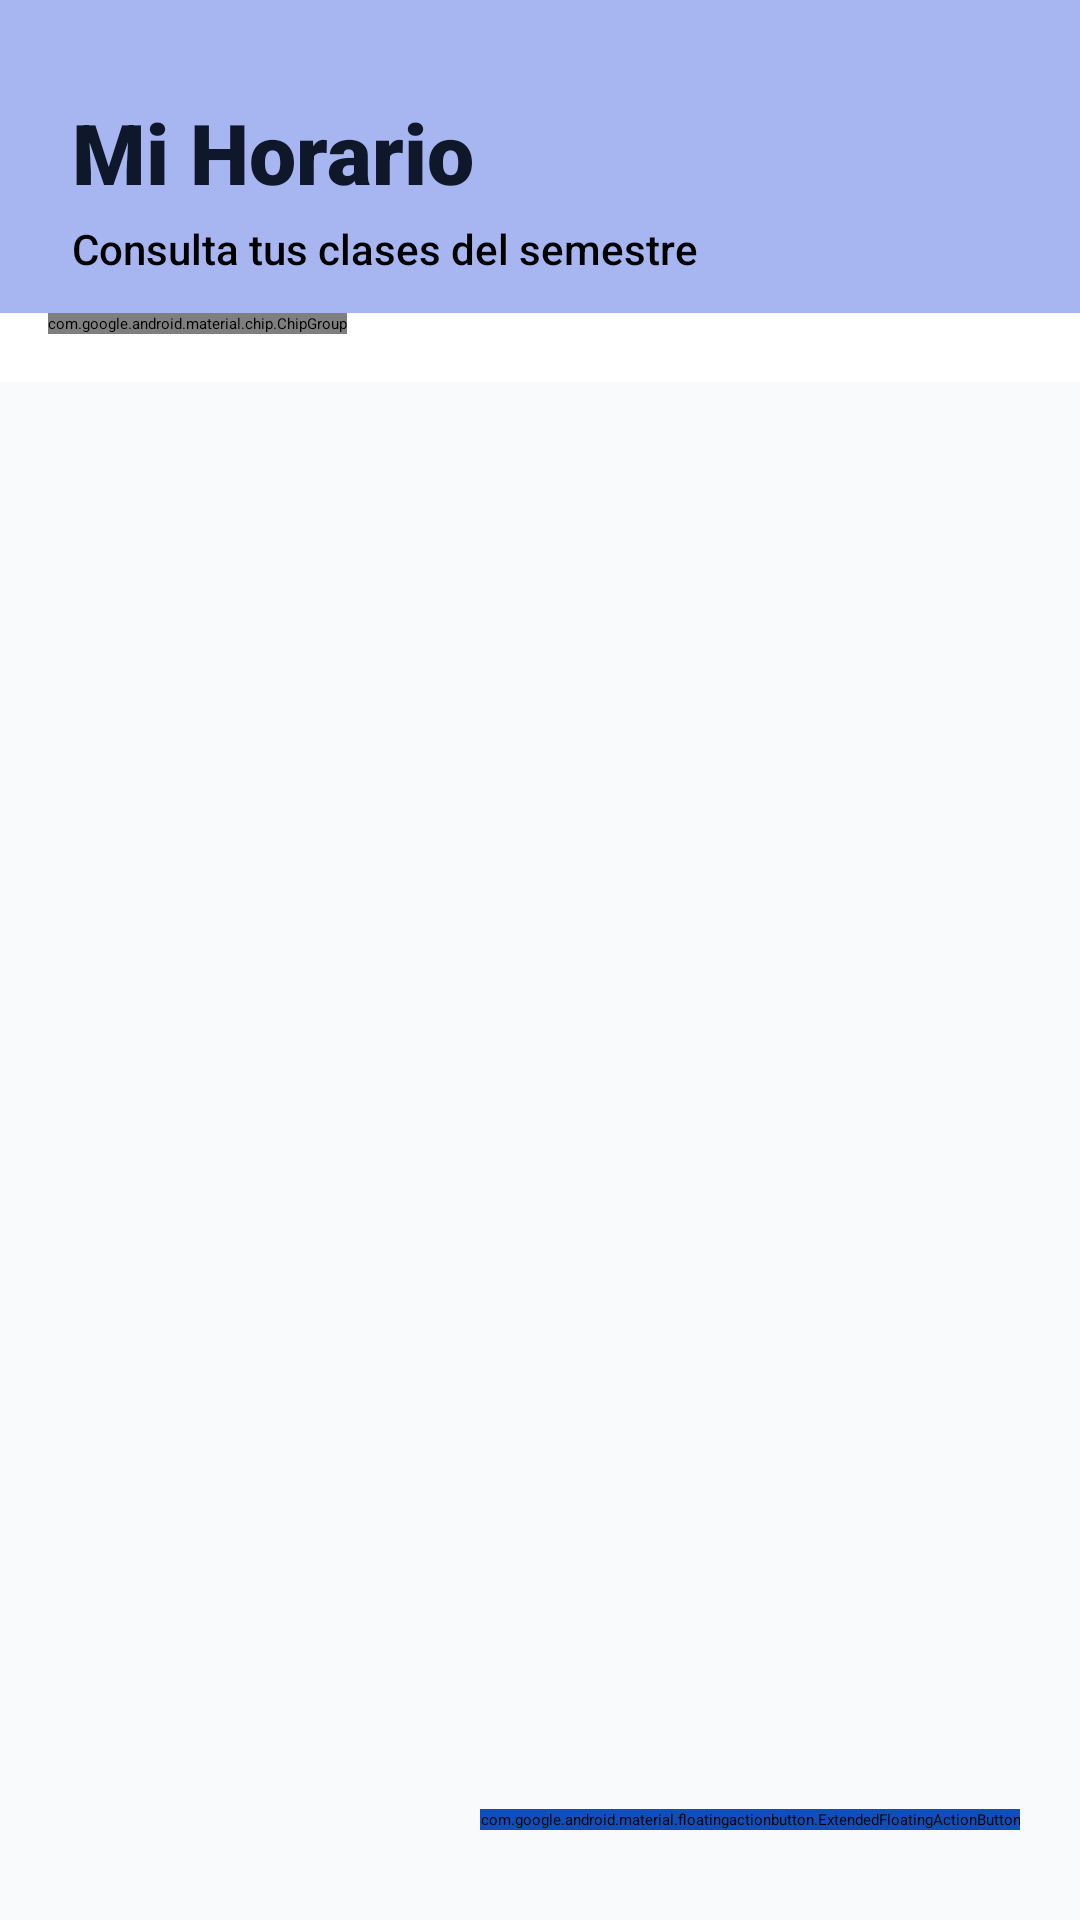

Write the Android layout XML for this screen, with the resource values it uses.
<!-- AndroidManifest.xml: application theme Theme.UniPlanner -->
<!-- res/layout/fragment_horario.xml -->
<?xml version="1.0" encoding="utf-8"?>
<androidx.constraintlayout.widget.ConstraintLayout
    xmlns:android="http://schemas.android.com/apk/res/android"
    xmlns:app="http://schemas.android.com/apk/res-auto"
    xmlns:tools="http://schemas.android.com/tools"
    android:layout_width="match_parent"
    android:layout_height="match_parent"
    android:background="#F8FAFC"
    tools:context=".home.horario.HorarioFragment">

    <LinearLayout
        android:id="@+id/horarioHeader"
        android:layout_width="match_parent"
        android:layout_height="wrap_content"
        android:orientation="vertical"
        android:paddingHorizontal="24dp"
        android:paddingTop="32dp"
        android:paddingBottom="12dp"
        android:background="#a7b6f1"
        app:layout_constraintTop_toTopOf="parent"
        app:layout_constraintStart_toStartOf="parent">

        <TextView
            android:layout_width="wrap_content"
            android:layout_height="wrap_content"
            android:text="Mi Horario"
            android:textColor="#0F172A"
            android:textSize="28sp"
            android:fontFamily="sans-serif-black" />

        <TextView
            android:layout_width="wrap_content"
            android:layout_height="wrap_content"
            android:layout_marginTop="4dp"
            android:text="Consulta tus clases del semestre"
            android:textColor="@color/black"
            android:textSize="14sp"
            android:fontFamily="sans-serif-medium" />
    </LinearLayout>

    <HorizontalScrollView
        android:id="@+id/daysFilterScroll"
        android:layout_width="match_parent"
        android:layout_height="wrap_content"
        android:background="#FFFFFF"
        android:paddingHorizontal="16dp"
        android:paddingBottom="16dp"
        android:scrollbars="none"
        app:layout_constraintTop_toBottomOf="@id/horarioHeader">

        <com.google.android.material.chip.ChipGroup
            android:id="@+id/chipGroupDias"
            android:layout_width="wrap_content"
            android:layout_height="wrap_content"
            app:singleSelection="true"
            app:selectionRequired="true">

            <com.google.android.material.chip.Chip
                android:id="@+id/chipLunes"
                style="@style/Widget.Material3.Chip.Filter"
                android:layout_width="wrap_content"
                android:layout_height="wrap_content"
                android:text="Lun"
                android:checked="true" />

            <com.google.android.material.chip.Chip
                android:id="@+id/chipMartes"
                style="@style/Widget.Material3.Chip.Filter"
                android:layout_width="wrap_content"
                android:layout_height="wrap_content"
                android:text="Mar" />

            <com.google.android.material.chip.Chip
                android:id="@+id/chipMiercoles"
                style="@style/Widget.Material3.Chip.Filter"
                android:layout_width="wrap_content"
                android:layout_height="wrap_content"
                android:text="Mié" />

            <com.google.android.material.chip.Chip
                android:id="@+id/chipJueves"
                style="@style/Widget.Material3.Chip.Filter"
                android:layout_width="wrap_content"
                android:layout_height="wrap_content"
                android:text="Jue" />

            <com.google.android.material.chip.Chip
                android:id="@+id/chipViernes"
                style="@style/Widget.Material3.Chip.Filter"
                android:layout_width="wrap_content"
                android:layout_height="wrap_content"
                android:text="Vie" />
        </com.google.android.material.chip.ChipGroup>
    </HorizontalScrollView>

    <androidx.recyclerview.widget.RecyclerView
        android:id="@+id/rvClasesHorario"
        android:layout_width="0dp"
        android:layout_height="0dp"
        android:padding="20dp"
        android:clipToPadding="false"
        app:layoutManager="androidx.recyclerview.widget.LinearLayoutManager"
        app:layout_constraintTop_toBottomOf="@id/daysFilterScroll"
        app:layout_constraintBottom_toBottomOf="parent"
        app:layout_constraintStart_toStartOf="parent"
        app:layout_constraintEnd_toEndOf="parent"
        tools:listitem="@layout/item_materia_placeholder_diseno" />

    <com.google.android.material.floatingactionbutton.ExtendedFloatingActionButton
        android:id="@+id/fabAddMateria"
        android:layout_width="wrap_content"
        android:layout_height="wrap_content"
        android:layout_marginEnd="20dp"
        android:layout_marginBottom="30dp"
        android:text="Nueva Materia"
        android:fontFamily="sans-serif-medium"
        android:textColor="#FFFFFF"
        android:backgroundTint="#104EB9"
        app:icon="@drawable/ic_add"
        app:iconTint="#FFFFFF"
        app:cornerSize="16dp"
        app:layout_constraintBottom_toBottomOf="parent"
        app:layout_constraintEnd_toEndOf="parent" />

</androidx.constraintlayout.widget.ConstraintLayout>
<!-- res/layout/item_materia_placeholder_diseno.xml (included above) -->
<?xml version="1.0" encoding="utf-8"?>
<com.google.android.material.card.MaterialCardView
    xmlns:android="http://schemas.android.com/apk/res/android"
    xmlns:app="http://schemas.android.com/apk/res-auto"
    xmlns:tools="http://tools.android.com/tools"
    android:layout_width="match_parent"
    android:layout_height="wrap_content"
    android:layout_marginBottom="12dp"
    app:cardCornerRadius="16dp"
    app:strokeColor="#E2E8F0"
    app:cardBackgroundColor="#FFFFFF">

    <LinearLayout
        android:layout_width="match_parent"
        android:layout_height="wrap_content"
        android:orientation="horizontal"
        android:padding="16dp">

        <LinearLayout
            android:layout_width="80dp"
            android:layout_height="wrap_content"
            android:orientation="vertical"
            android:gravity="center"
            android:layout_gravity="center_vertical">
            <TextView
                android:id="@+id/tvHora"
                android:layout_width="wrap_content"
                android:layout_height="wrap_content"
                android:text="08:00 - 9:00"
                android:textColor="#0F172A"
                android:textSize="16sp"
                android:fontFamily="sans-serif-black" />

        </LinearLayout>

        <View
            android:layout_width="1dp"
            android:layout_height="match_parent"
            android:background="#E2E8F0"
            android:layout_marginHorizontal="12dp"/>

        <LinearLayout
            android:layout_width="0dp"
            android:layout_height="wrap_content"
            android:layout_weight="1"
            android:orientation="vertical">

            <TextView
                android:id="@+id/tvNombreMateria"
                android:layout_width="wrap_content"
                android:layout_height="wrap_content"
                android:text="Matemáticas I"
                android:textColor="#0F172A"
                android:textSize="16sp"
                android:fontFamily="sans-serif-medium" />


            <LinearLayout
                android:layout_width="wrap_content"
                android:layout_height="wrap_content"
                android:orientation="horizontal"
                android:gravity="center_vertical"
                android:layout_marginTop="8dp">
                <ImageView
                    android:layout_width="14dp"
                    android:layout_height="14dp"
                    android:src="@drawable/ic_location"
                    app:tint="#0EA5E9" />
                <TextView
                    android:id="@+id/tvSalonClase"
                    android:layout_width="wrap_content"
                    android:layout_height="wrap_content"
                    android:layout_marginStart="4dp"
                    android:text="Salón 201 • Edificio B"
                    android:textColor="#0EA5E9"
                    android:textSize="12sp"
                    android:fontFamily="sans-serif-medium" />
            </LinearLayout>
        </LinearLayout>
    </LinearLayout>
</com.google.android.material.card.MaterialCardView>
<!-- resources referenced by this layout -->
<resources>
  <color name="black">#FF000000</color>
</resources>
